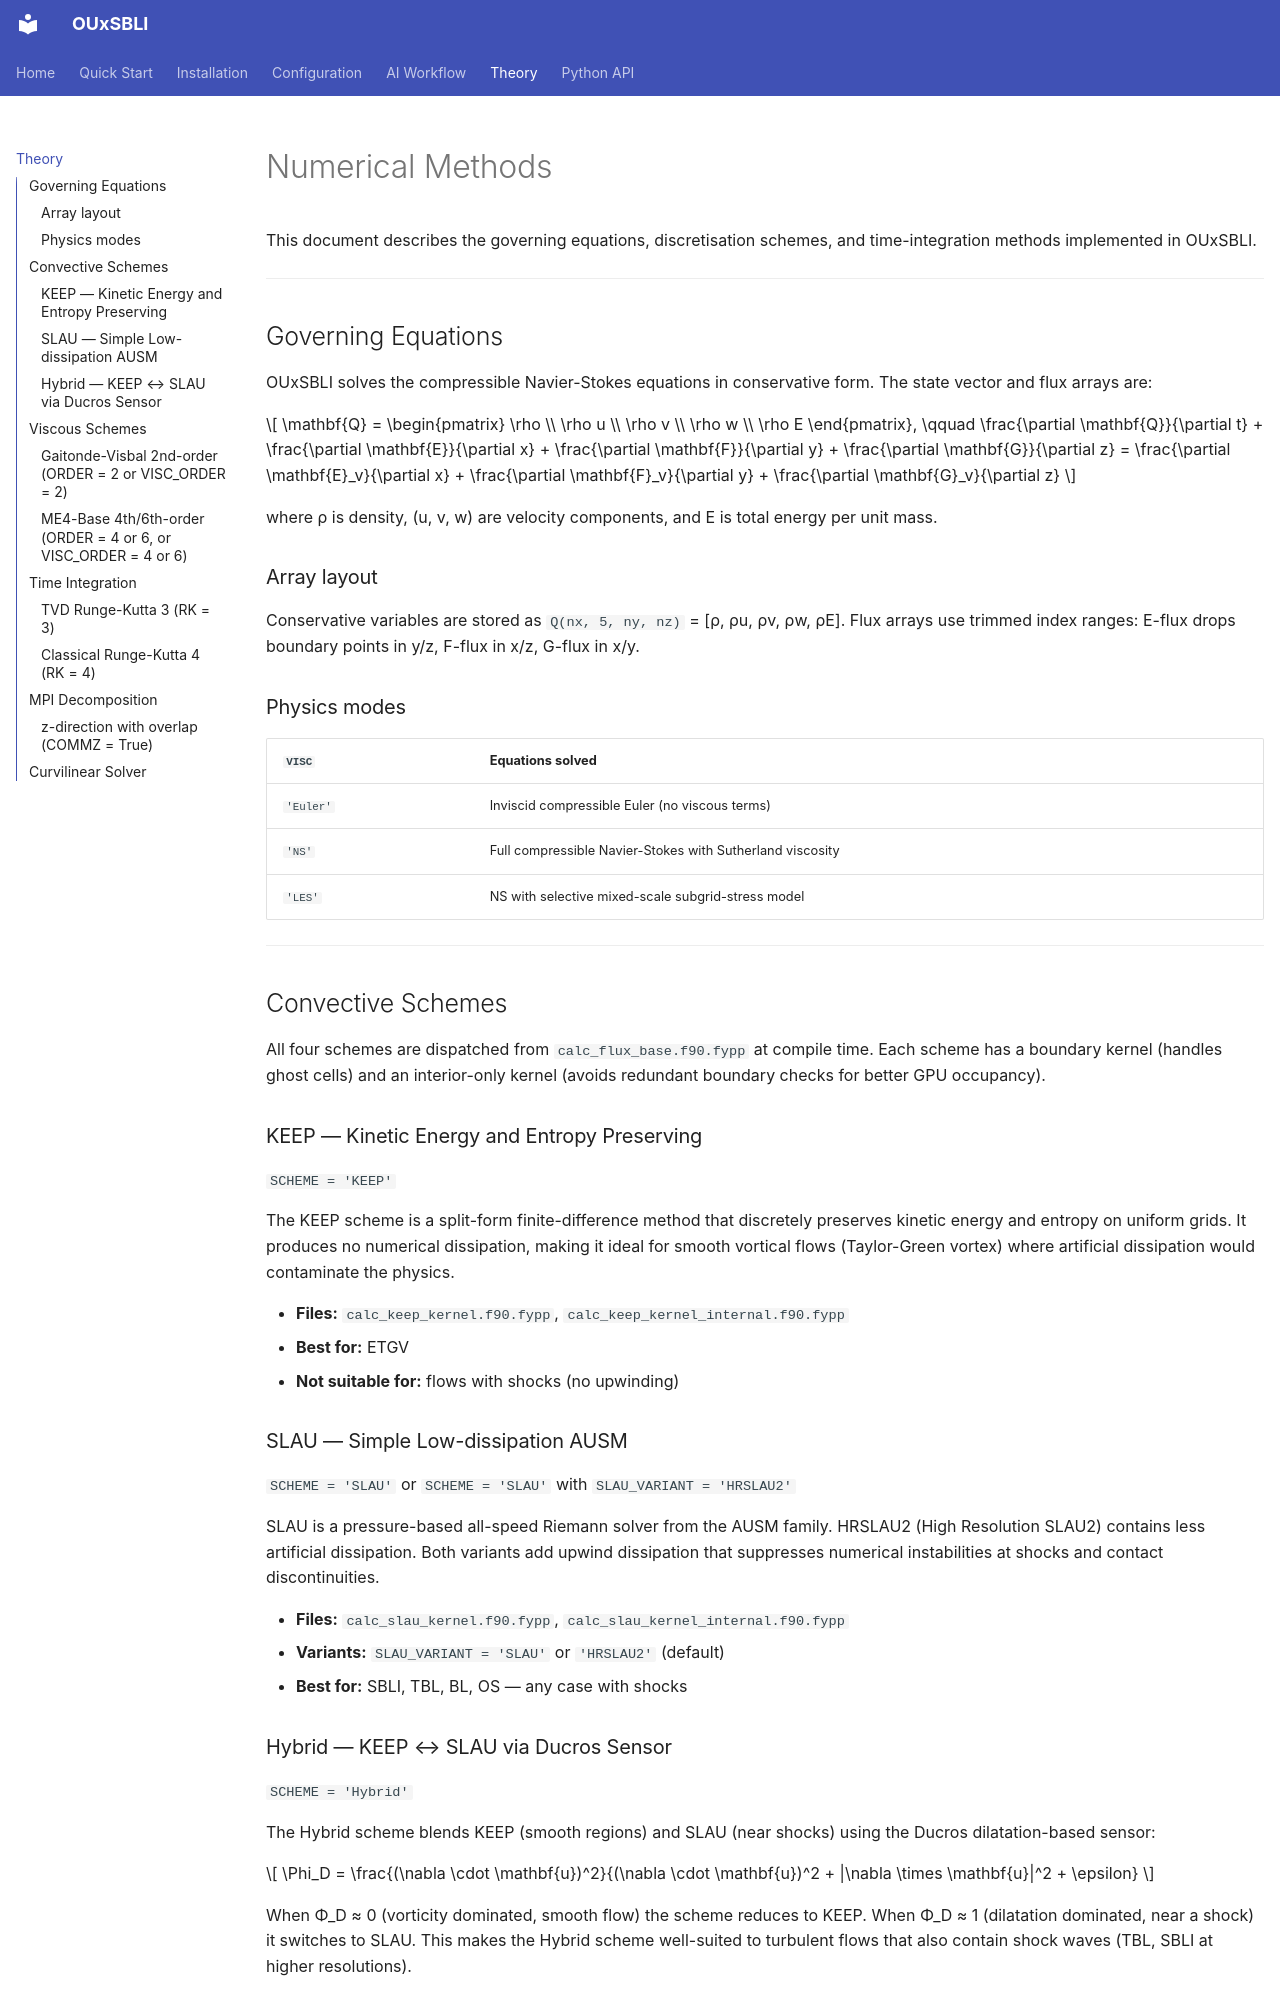

repository: htymjun/OUxSBLI · page: theory/index.html · generator: mkdocs

# Numerical Methods

This document describes the governing equations, discretisation schemes, and time-integration methods implemented in OUxSBLI.

---

## Governing Equations

OUxSBLI solves the compressible Navier-Stokes equations in conservative form. The state vector and flux arrays are:

$$
\mathbf{Q} = \begin{pmatrix} \rho \\ \rho u \\ \rho v \\ \rho w \\ \rho E \end{pmatrix}, \qquad
\frac{\partial \mathbf{Q}}{\partial t} + \frac{\partial \mathbf{E}}{\partial x} + \frac{\partial \mathbf{F}}{\partial y} + \frac{\partial \mathbf{G}}{\partial z} = \frac{\partial \mathbf{E}_v}{\partial x} + \frac{\partial \mathbf{F}_v}{\partial y} + \frac{\partial \mathbf{G}_v}{\partial z}
$$

where ρ is density, (u, v, w) are velocity components, and E is total energy per unit mass.

### Array layout

Conservative variables are stored as `Q(nx, 5, ny, nz)` = [ρ, ρu, ρv, ρw, ρE]. Flux arrays use trimmed index ranges: E-flux drops boundary points in y/z, F-flux in x/z, G-flux in x/y.

### Physics modes

| `VISC` | Equations solved |
|--------|-----------------|
| `'Euler'` | Inviscid compressible Euler (no viscous terms) |
| `'NS'` | Full compressible Navier-Stokes with Sutherland viscosity |
| `'LES'` | NS with selective mixed-scale subgrid-stress model |

---

## Convective Schemes

All four schemes are dispatched from `calc_flux_base.f90.fypp` at compile time. Each scheme has a boundary kernel (handles ghost cells) and an interior-only kernel (avoids redundant boundary checks for better GPU occupancy).

### KEEP — Kinetic Energy and Entropy Preserving

`SCHEME = 'KEEP'`

The KEEP scheme is a split-form finite-difference method that discretely preserves kinetic energy and entropy on uniform grids. It produces no numerical dissipation, making it ideal for smooth vortical flows (Taylor-Green vortex) where artificial dissipation would contaminate the physics.

- **Files:** `calc_keep_kernel.f90.fypp`, `calc_keep_kernel_internal.f90.fypp`
- **Best for:** ETGV
- **Not suitable for:** flows with shocks (no upwinding)

### SLAU — Simple Low-dissipation AUSM

`SCHEME = 'SLAU'` or `SCHEME = 'SLAU'` with `SLAU_VARIANT = 'HRSLAU2'`

SLAU is a pressure-based all-speed Riemann solver from the AUSM family. HRSLAU2 (High Resolution SLAU2) contains less artificial dissipation. Both variants add upwind dissipation that suppresses numerical instabilities at shocks and contact discontinuities.

- **Files:** `calc_slau_kernel.f90.fypp`, `calc_slau_kernel_internal.f90.fypp`
- **Variants:** `SLAU_VARIANT = 'SLAU'` or `'HRSLAU2'` (default)
- **Best for:** SBLI, TBL, BL, OS — any case with shocks
